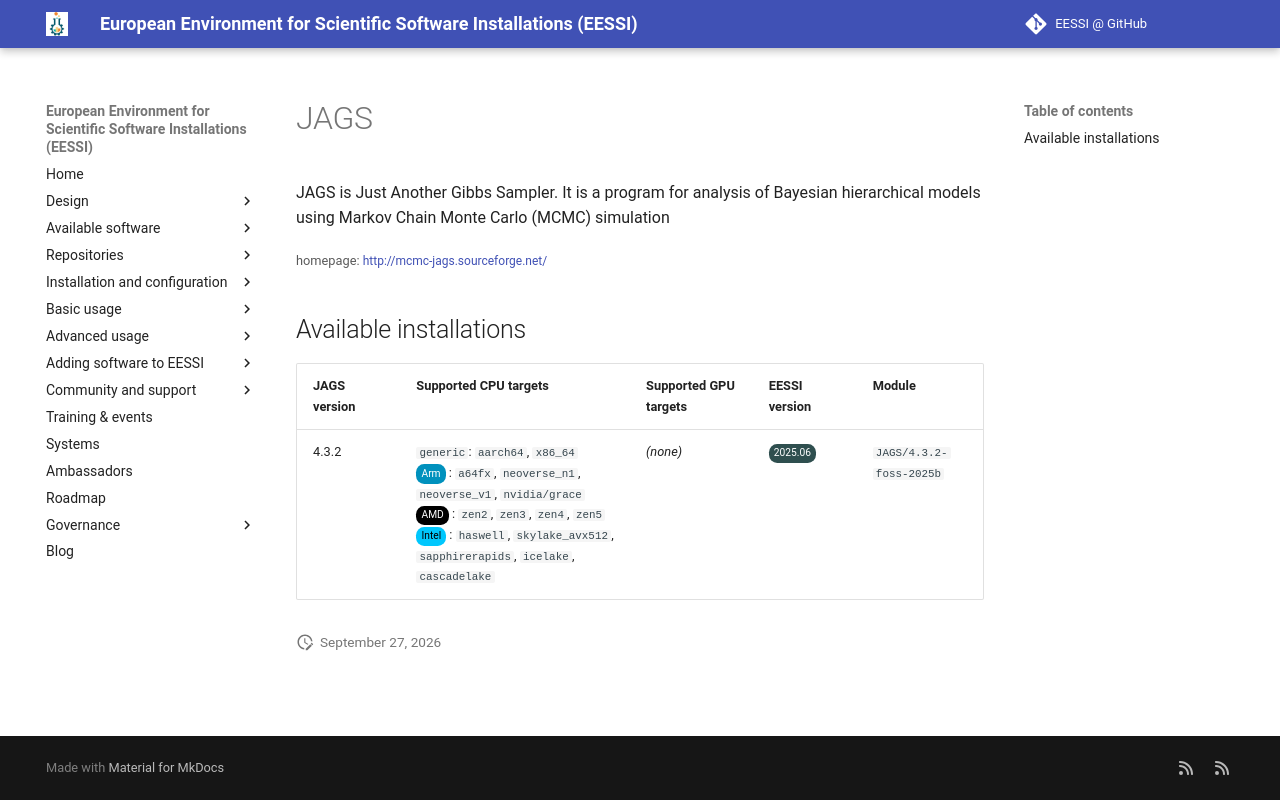

repository: EESSI/docs · page: available_software/detail/JAGS/index.html · generator: mkdocs

---
json_ld:
  '@context': https://schema.org
  '@type': SoftwareApplication
  applicationCategory: DeveloperApplication
  description: "JAGS is Just Another Gibbs Sampler.  It is a program for analysis\n\
    \ of Bayesian hierarchical models using Markov Chain Monte Carlo (MCMC) simulation\
    \  "
  license: Not confirmed
  name: JAGS
  offers:
    '@type': Offer
    price: 0
  operatingSystem: LINUX
  review:
    '@type': Review
    author:
      '@type': Organization
      name: EESSI
    reviewBody: Application has been successfully made available on all architectures
      supported by EESSI
    reviewRating:
      '@type': Rating
      ratingValue: 5
  softwareRequirements: See https://www.eessi.io/docs/ for how to make EESSI available
    on your system
  softwareVersion: '[''4.3.2'']'
  url: http://mcmc-jags.sourceforge.net/
---
# JAGS


JAGS is Just Another Gibbs Sampler.  It is a program for analysis
 of Bayesian hierarchical models using Markov Chain Monte Carlo (MCMC) simulation  

<small>homepage: </small><span class="software-link">[http://mcmc-jags.sourceforge.net/](http://mcmc-jags.sourceforge.net/)</span>

## Available installations


|JAGS version|Supported CPU targets|Supported GPU targets|EESSI version|Module|
| --- | --- | --- | --- | --- |
|4.3.2|`generic`: `aarch64`, `x86_64`<br/><span class="software-cpu-arm">Arm</span>: `a64fx`, `neoverse_n1`, `neoverse_v1`, `nvidia/grace`<br/><span class="software-cpu-amd">AMD</span>: `zen2`, `zen3`, `zen4`, `zen5`<br/><span class="software-cpu-intel">Intel</span>: `haswell`, `skylake_avx512`, `sapphirerapids`, `icelake`, `cascadelake`<br/>|*(none)*|<span class="software-eessi-version-202506">2025.06</span>|`JAGS/4.3.2-foss-2025b`|
